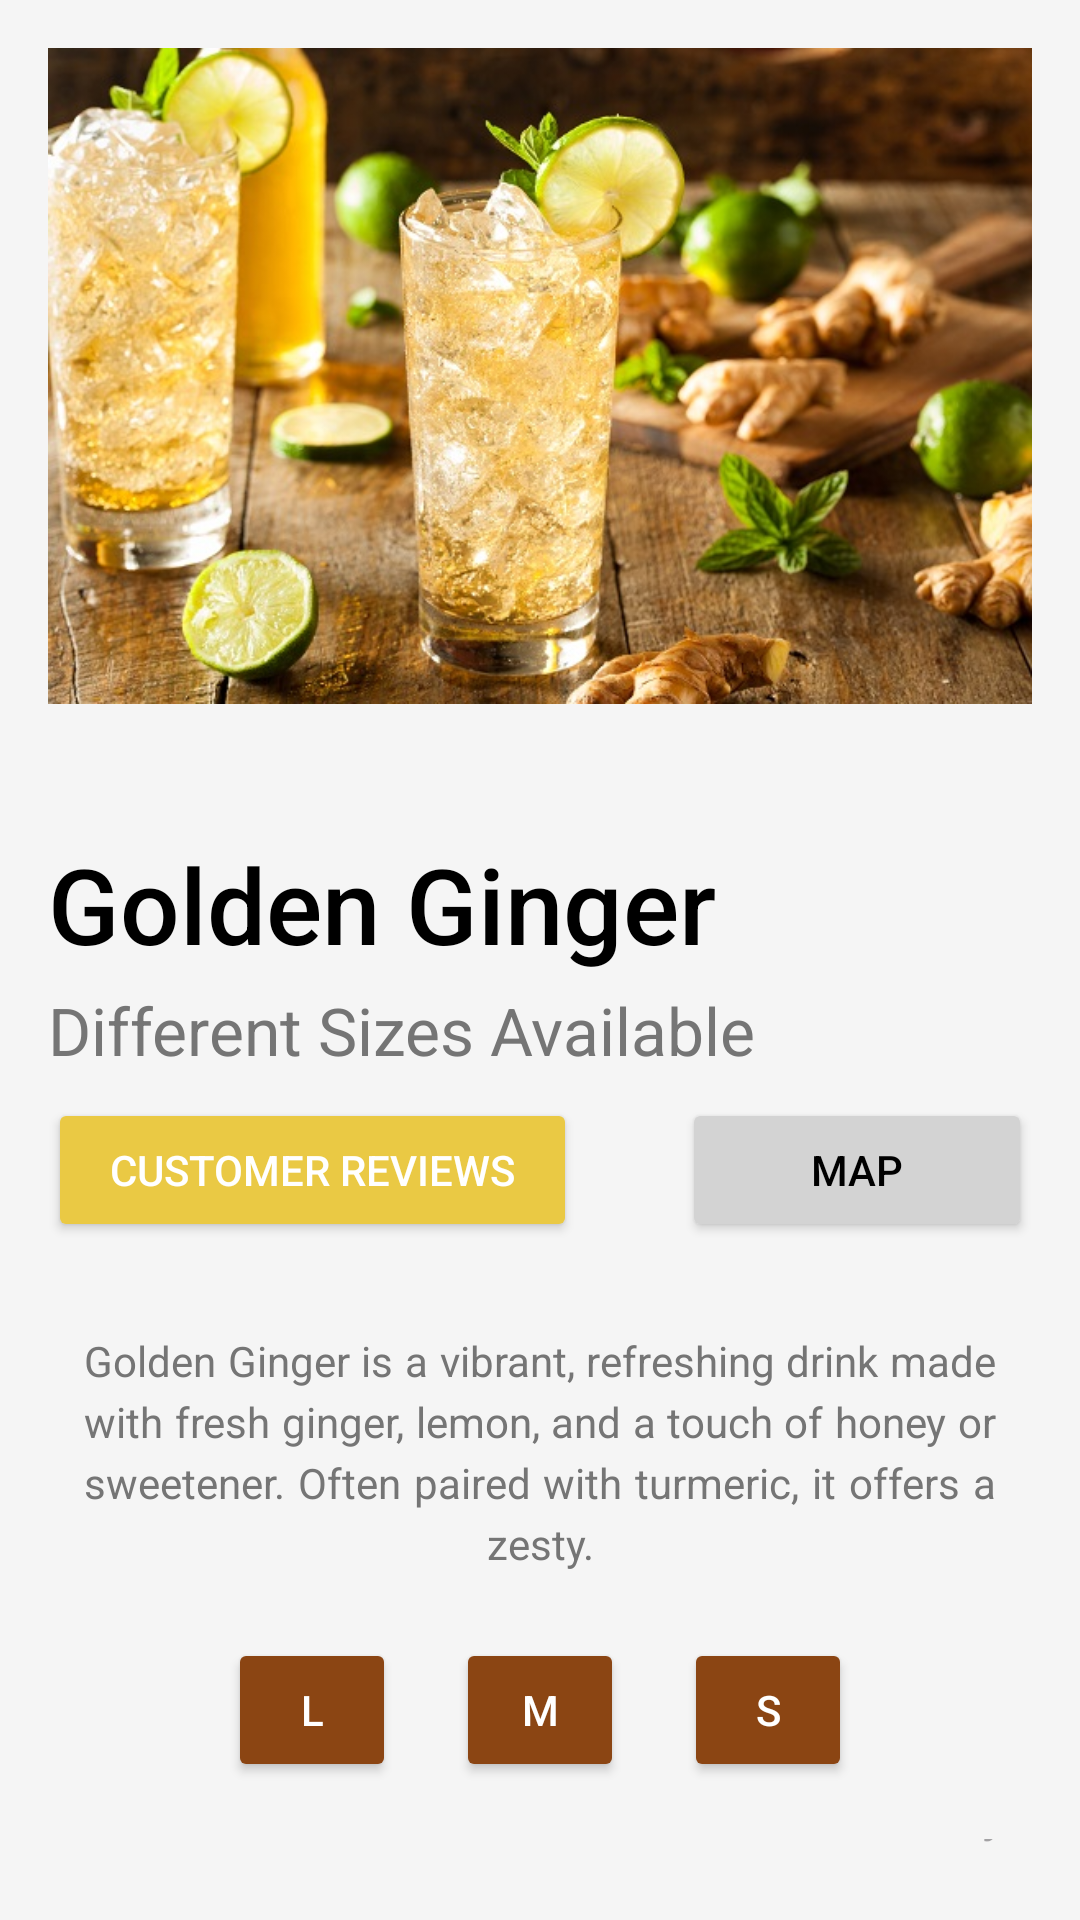

Here is an Android app screen rendered from its layout file. Give the layout XML and the strings, colors and styles it references.
<!-- AndroidManifest.xml: application theme Theme.Coffee_Shop_Online -->
<!-- res/layout/activity_desc_golden_ginger.xml -->
<?xml version="1.0" encoding="utf-8"?>
<LinearLayout
    xmlns:android="http://schemas.android.com/apk/res/android"
    android:layout_width="match_parent"
    android:layout_height="match_parent"
    android:orientation="vertical"
    android:padding="16dp"
    android:background="#F5F5F5">

    <ImageView
        android:id="@+id/coffeeImage1"
        android:layout_width="match_parent"
        android:layout_height="250dp"
        android:scaleType="fitStart"
        android:src="@drawable/gingerfresh" />

    <LinearLayout
        android:layout_width="match_parent"
        android:layout_height="wrap_content"
        android:orientation="vertical"
        android:paddingTop="12dp">

        <TextView
            android:layout_width="wrap_content"
            android:layout_height="wrap_content"
            android:text="Golden Ginger"
            android:textColor="@color/black"
            android:textSize="35sp"
            android:fontFamily="sans-serif-medium" />

        <TextView
            android:id="@+id/subtitle"
            android:layout_width="wrap_content"
            android:layout_height="wrap_content"
            android:text="Different Sizes Available"
            android:textColor="#757575"
            android:textSize="22sp"
            android:paddingTop="4dp" />
    </LinearLayout>

    <LinearLayout
        android:layout_width="match_parent"
        android:layout_height="wrap_content"
        android:orientation="horizontal"
        android:paddingVertical="8dp">

        <Button
            android:id="@+id/customerReviews"
            android:layout_width="60dp"
            android:layout_height="wrap_content"
            android:layout_weight="1"
            android:text="Customer Reviews"
            android:backgroundTint="#eac944"
            android:textColor="@color/white" />

        <View
            android:layout_width="0dp"
            android:layout_height="0dp"
            android:layout_weight="0.3"/>

        <Button
            android:id="@+id/mapButton"
            android:layout_width="0dp"
            android:layout_height="wrap_content"
            android:layout_weight="1"
            android:text="Map"
            android:backgroundTint="#D3D3D3"
            android:textColor="@color/black" />
    </LinearLayout>


    <TextView
        android:layout_width="wrap_content"
        android:layout_height="wrap_content"
        android:text="Golden Ginger is a vibrant, refreshing drink made with fresh ginger, lemon, and a touch of honey or sweetener. Often paired with turmeric, it offers a zesty."
        android:textColor="#757575"
        android:textSize="14sp"
        android:padding="12dp"
        android:gravity="center"
        android:layout_marginTop="10dp"
        android:lineSpacingExtra="4dp"
        android:justificationMode="inter_word"/>

    <LinearLayout
        android:layout_width="match_parent"
        android:layout_height="wrap_content"
        android:orientation="horizontal"
        android:layout_marginTop="10dp"
        android:paddingBottom="4dp">

        <Button
            android:id="@+id/lGoldenGinger"
            android:layout_width="56dp"
            android:layout_height="wrap_content"
            android:backgroundTint="#8B4513"
            android:text="L"
            android:layout_marginLeft="60dp"
            android:textColor="@color/white" />

        <View
            android:layout_width="0dp"
            android:layout_height="0dp"
            android:layout_weight="0.5" />

        <Button
            android:id="@+id/mGoldenGinger"
            android:layout_width="56dp"
            android:layout_height="wrap_content"
            android:backgroundTint="#8B4513"
            android:text="M"
            android:textColor="@color/white" />

        <View
            android:layout_width="0dp"
            android:layout_height="0dp"
            android:layout_weight="0.5" />

        <Button
            android:id="@+id/sGoldenGinger"
            android:layout_width="56dp"
            android:layout_height="wrap_content"
            android:backgroundTint="#8B4513"
            android:text="S"
            android:layout_marginRight="60dp"
            android:textColor="@color/white" />
    </LinearLayout>

    <LinearLayout
        android:layout_width="wrap_content"
        android:layout_height="wrap_content"
        android:orientation="horizontal"
        android:padding="4dp"
        android:layout_marginTop="10dp"
        android:elevation="2dp">

        <TextView
            android:layout_width="wrap_content"
            android:layout_height="wrap_content"
            android:text="Quantity"
            android:textSize="20sp"
            android:textColor="@color/black"
            android:layout_marginBottom="16dp" />

        <View
            android:layout_width="0dp"
            android:layout_height="0dp"
            android:layout_weight="0.5" />
        <EditText
            android:id="@+id/Quantity"
            android:layout_width="wrap_content"
            android:layout_height="wrap_content"
            android:hint="Enter Quantity"/>

    </LinearLayout>

    <LinearLayout
        android:layout_width="match_parent"
        android:layout_height="wrap_content"
        android:orientation="horizontal"
        android:layout_marginTop="16dp"
        android:padding="8dp">

        <TextView
            android:layout_width="wrap_content"
            android:layout_height="wrap_content"
            android:text="Select Branch"
            android:textSize="20sp"
            android:textColor="@android:color/black"
            android:layout_gravity="center_vertical"
            android:layout_marginEnd="16dp" />

        <View
            android:layout_width="0dp"
            android:layout_height="0dp"
            android:layout_weight="0.5"/>
        <Spinner
            android:id="@+id/my_spinner"
            android:layout_width="wrap_content"
            android:layout_height="wrap_content"
            android:background="@android:drawable/btn_dropdown"
            android:spinnerMode="dropdown" />
    </LinearLayout>

    <Button
        android:id="@+id/orderNow"
        android:layout_width="match_parent"
        android:layout_height="wrap_content"
        android:layout_marginTop="70dp"
        android:backgroundTint="#8B4513"
        android:padding="12dp"
        android:text="Order Now"
        android:textAllCaps="false"
        android:textColor="#FFFFFF" />

</LinearLayout>
<!-- resources referenced by this layout -->
<resources>
  <!-- drawable gingerfresh: jpg bitmap (drawable, 133153 bytes) -->
  <style name="Theme.Coffee_Shop_Online" parent="Base.Theme.Coffee_Shop_Online" />
  <style name="Base.Theme.Coffee_Shop_Online" parent="Theme.Material3.DayNight.NoActionBar">
          
          
      </style>
  <!-- not gathered from this repository: default colours our renderer supplied (Android Studio template values) -->
  <color name="black">#FF000000</color>
  <color name="white">#FFFFFFFF</color>
</resources>
